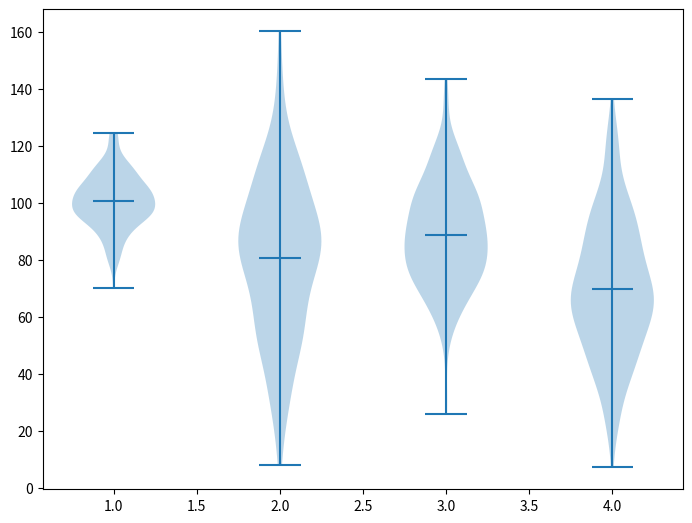

Here is the Python script that generated this plot:
import numpy as np
import matplotlib.pyplot as plt

np.random.seed(10)
collectn_1 = np.random.normal(100, 10, 200)
collectn_2 = np.random.normal(80, 30, 200)
collectn_3 = np.random.normal(90, 20, 200)
collectn_4 = np.random.normal(70, 25, 200)

## combine these different collections into a list
data_to_plot = [collectn_1, collectn_2, collectn_3, collectn_4]

# Create a figure instance
fig = plt.figure()

# Create an axes instance
ax = fig.add_axes([0,0,1,1])

# Create the boxplot
bp = ax.violinplot(data_to_plot, showmeans=True)
plt.show()